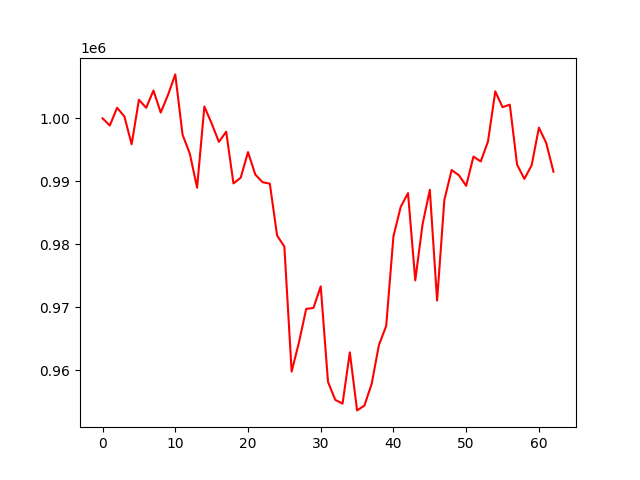

The data file committed next to this chart (first rows):
, 0
0, 1000000
1, 998868
2, 1001679
3, 1000304
4, 995885
5, 1002946
6, 1001675
7, 1004416
8, 1000916
9, 1003716
10, 1006973
11, 997413
12, 994393
13, 988998
14, 1001882
15, 999198
16, 996265
17, 997878
18, 989677
19, 990590
20, 994647
21, 991086
22, 989865
23, 989640
24, 981413
25, 979642
26, 959822
27, 964416
28, 969767
29, 969915
30, 973344
31, 958181
32, 955332
33, 954740
34, 962868
35, 953663
36, 954425
37, 957848
38, 964032
39, 967060
40, 981293
41, 985959
42, 988135
43, 974303
44, 983180
45, 988666
46, 971092
47, 987064
48, 991802
49, 990971
50, 989292
51, 993934
52, 993159
53, 996327
54, 1004277
55, 1001776
56, 1002174
57, 992659
58, 990392
59, 992555
... 3 more rows
